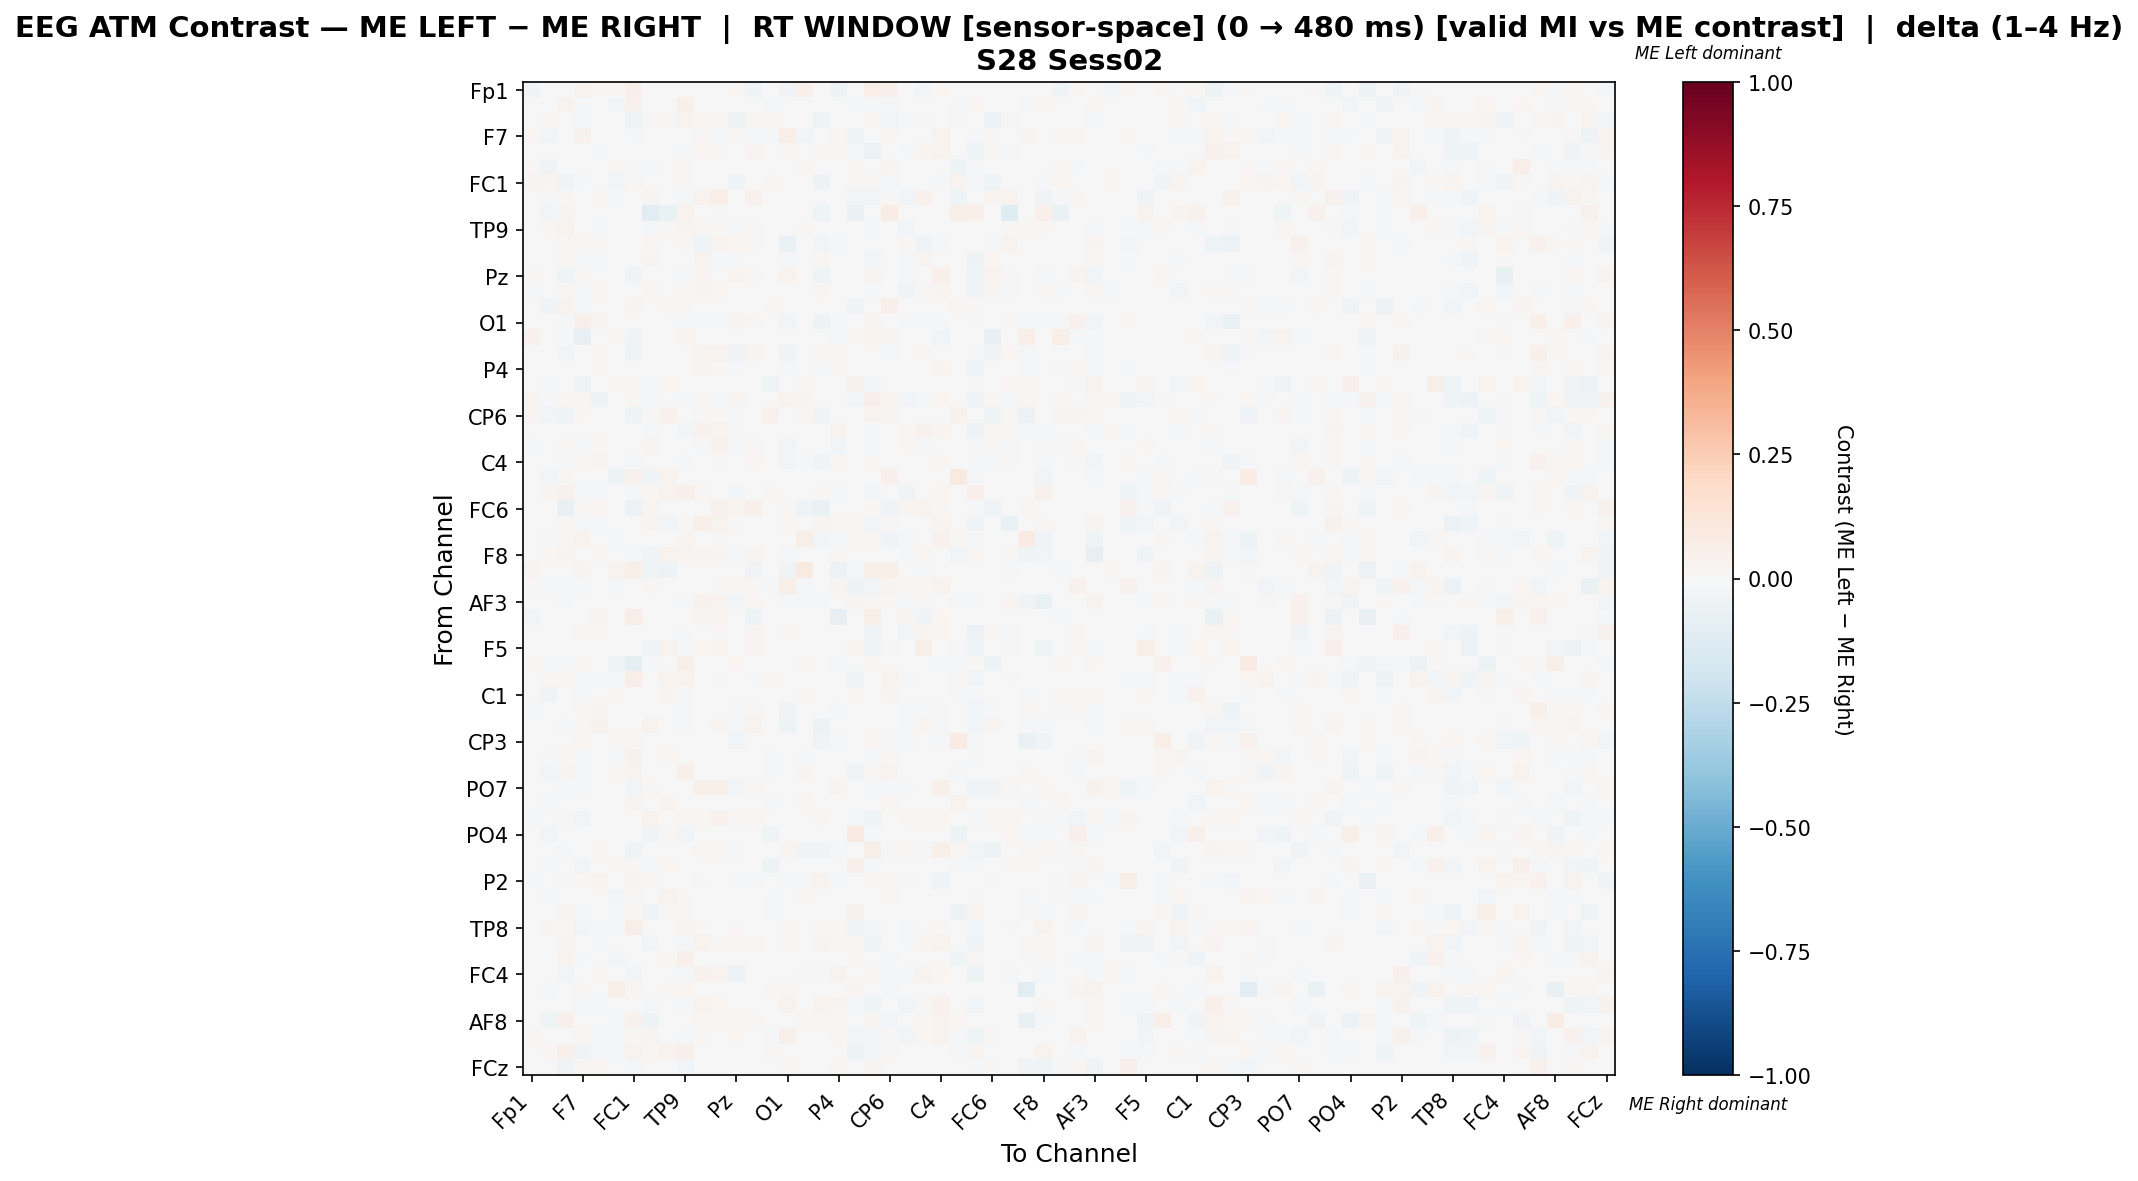

Source data for this figure (header and first rows):
, Fp1, Fz, F3, F7, FT9, FC5, FC1, C3, T7, TP9, CP5, CP1, Pz, P3, P7, O1, Oz, O2, P4, P8, TP10, CP6, CP2
Fp1, -0.03653, 0.0, 0.0, 0.03503, 0.01442, 0.01236, 0.04945, 0.0, 0.0, 0.0, -0.003431, 0.0, 0.02266, -0.04288, 0.0, -0.03222, 0.0522, 0.0, -0.04938, 0.0, 0.06593, 0.04808, 0.0
Fz, 0.0, 0.004063, 0.0345, -0.01726, 0.0, -0.0265, 0.04153, -0.007029, 0.006238, 0.04959, 0.0, 0.0, 0.0, 0.0, -0.02324, 0.0, 0.0, 0.0, 0.0, -0.01513, -0.008264, -0.01094, 0.0
F3, 0.0, 0.02169, 0.0002825, -0.008672, 0.005422, -0.004875, -0.04667, 0.008434, 0.01476, 0.03412, 0.02139, 0.02229, -0.04804, 0.01745, 0.02048, -0.006254, -0.002022, -0.04097, -0.003829, 0.0, 0.01063, -0.0247, -0.01088
F7, 0.01994, -0.02374, -0.007396, 0.0413, 0.003049, -0.007735, -0.01805, 0.0, 0.0, -0.004684, 0.01384, -0.009702, 0.009969, -0.008481, -0.01662, 0.06309, -0.02985, 0.0, 0.01553, -0.04647, 0.003047, 0.01018, -0.006446
FT9, 0.005826, 0.0, 0.005032, -0.003789, -0.01201, 0.0, 0.0, -0.004119, 0.0, -0.02282, 0.01814, 0.01347, 0.001122, 0.0305, 0.0, 0.02, 0.0, 0.01128, 0.02032, -0.008512, -0.05932, 0.0, -0.01605
FC5, 0.009279, -0.03375, -0.004017, -0.002423, 0.0, 0.01871, -0.01424, -0.01062, 0.003275, 0.008257, 0.0, 0.0, 0.0, 0.0, 0.0001302, 0.0, 0.02041, 0.0, 0.0, 0.0179, 0.006934, 0.02519, 0.0
FC1, 0.02533, 0.02412, -0.03842, -0.0152, 0.0, -0.02478, 0.01146, -0.00365, 0.0, 0.008998, 0.0, 0.0, -0.03193, 0.0, 0.02088, 0.0, -0.006489, -0.04745, 0.00111, 0.009243, 0.01301, -0.01698, -0.004258
C3, 0.0, -0.01113, 0.01138, 0.0, 0.008597, -0.0119, -0.004082, 0.02767, -0.005225, -0.01374, 0.03152, 0.06451, 0.0, 0.04306, -0.006122, 0.0, 0.0, 0.0, 0.002627, -0.02356, -0.02789, 0.009194, -0.02492
T7, 0.0, -0.02891, 0.0295, 0.0, 0.0, 0.003766, 0.0, -0.1102, -0.06767, 0.03202, 0.0, -0.009709, 0.0, 0.0, -0.002309, 0.0, 0.0, -0.04078, 0.0, -0.0665, 0.0, 0.07282, 0.0
TP9, 0.0, 0.01726, 0.03248, -0.00259, -0.01642, 0.001505, 0.006574, -0.0101, 0.01364, 0.02806, 0.01055, 0.008451, -0.011, 0.008235, -0.004861, -0.006719, 0.02078, -0.001735, 0.0009506, -0.005792, -0.01182, 0.0, -0.02684
CP5, -0.00218, 0.0, 0.01846, 0.00885, 0.01059, 0.0, 0.0, 0.01846, 0.0, 0.01062, -0.04583, 0.03736, 0.01568, 0.01524, 0.0, -0.06755, 0.0, -0.02366, -0.008294, 0.0, 0.006068, 0.00531, 0.01508
CP1, 0.0, 0.0, 0.01603, -0.01498, -0.01439, 0.0, 0.0, 0.02919, -0.001464, 0.004156, 0.03611, -0.009606, -0.01433, 0.007647, 0.0, -0.02015, 0.0, 0.01723, 0.0008044, 0.001282, -0.02492, 0.004488, -0.01554
Pz, 0.01242, 0.0, -0.04429, 0.01112, 0.007405, 0.0, -0.03349, 0.0, 0.0, -0.01357, 0.02406, 0.001455, 0.03033, 0.008973, 0.0, 0.03846, -0.001116, -0.03944, -0.005726, 0.0, 0.02946, -0.00553, -0.01163
P3, -0.01183, 0.0, 0.01457, -0.01506, 0.0188, 0.0, 0.0, 0.0231, 0.0, 0.008376, 0.0264, 0.02199, -0.004904, -0.004047, 0.0, 0.002194, 0.0, 0.01759, -0.001415, 0.001523, -0.01319, 0.0002538, -0.03183
P7, 0.0, -0.03247, 0.03322, -0.01433, 0.0, -0.002996, 0.02985, -0.005446, 0.01959, 0.01099, 0.0, 0.0, 0.0, 0.0, 0.02207, 0.0, -0.001811, 0.0, 0.0, -0.0407, 0.002945, 0.05441, 0.0
O1, -0.003189, 0.0, -0.008837, 0.05008, 0.02375, 0.0, 0.0, 0.0, 0.0, -0.01435, -0.01848, -0.008818, 0.02366, 0.01021, 0.0, -0.03075, 0.0, -0.0536, -0.01944, 0.0, 0.02704, 0.003828, -0.008779
Oz, 0.04497, 0.0, -0.01777, -0.0794, 0.0, 0.009984, -0.03806, 0.0, 0.0, 0.03104, 0.0, 0.0, -0.007167, 0.0, -0.006086, 0.0, 0.007519, 0.0, -0.0105, 0.01124, 0.03593, 0.03077, 0.0
O2, 0.0003172, 0.0, -0.03096, 0.0003172, 0.01394, 0.0, -0.04385, 0.0, -0.005207, -0.001438, 0.02826, 0.03633, -0.03548, 0.02652, 0.0, -0.03203, 0.0, 0.01642, 0.008779, 0.0, 0.005392, -0.01617, 0.004487
P4, -0.004071, 0.0, -0.006762, 0.004615, 0.01472, 0.0, -0.002732, 0.0009929, 0.0, -0.004747, 0.02376, 0.01801, -0.01983, 0.007581, 0.0, -0.01287, -0.003492, -0.01272, 0.01039, 0.0, -0.004829, 0.0, 0.006255
P8, 0.0, -0.02309, 0.0, -0.04064, -0.00661, 0.01463, 0.0132, -0.01724, 0.01578, -0.002935, 0.0, 0.003696, 0.0, 0.003696, -0.03946, 0.0, 0.008976, 0.0, 0.0, 0.04255, -0.02886, 0.0, 0.003696
TP10, 0.03761, -0.009394, 0.01616, 0.01058, -0.04832, 0.003711, 0.01456, -0.02334, 0.0, -0.01066, 0.0093, -0.008229, 0.03062, -0.006728, 0.002469, 0.03392, 0.02505, 0.006066, -0.0002902, -0.02733, 0.04864, 0.03761, -0.02666
CP6, 0.02585, -0.02497, -0.04218, 0.007982, 0.0, -0.006159, -0.04309, 0.008362, 0.04561, 0.0, 0.008362, 0.008362, -0.008879, 0.00114, 0.04295, 0.003801, 0.019, -0.03163, 0.0, 0.0, 0.03535, 0.02589, 0.0
CP2, 0.0, 0.0, -0.005859, -0.003406, 0.001049, 0.0, -0.003664, -0.01638, 0.0, -0.02621, 0.04099, 0.03855, -0.008244, 0.007746, 0.0, 0.00497, 0.0, 0.006335, 0.03405, 0.001775, -0.0208, 0.0, 0.0234
Cz, -0.008184, 0.0, 0.01027, -0.01365, 0.02038, 0.0, 0.0, 0.02486, 0.0, 0.005674, -0.009338, 0.04437, -0.009411, 0.008332, 0.0, -0.02661, 0.0, -0.00537, -0.02517, 0.001621, -0.01739, 0.0, 0.0176
C4, 0.006148, 0.0, -0.0216, 0.01864, 0.02565, 0.0, -0.0223, 0.001153, 0.0, -0.01549, 0.001843, 0.01086, 0.003207, 0.01725, 0.0, -0.02871, -0.01174, -0.03438, 0.008407, 0.0, 0.009798, 0.0, -0.005318
T8, 0.0, -0.03016, 0.01431, 0.007121, 0.0, -0.05389, 0.0429, -0.03407, 0.03596, 0.0009079, 0.0, 0.0, 0.0, 0.0, 0.00549, 0.0, -0.001431, 0.0, 0.0, -0.00664, 0.0, 0.05029, 0.0
FT10, 0.0, 0.0244, 0.04144, -0.01113, -0.01505, -0.006175, -0.008671, 0.009779, 0.0386, 0.04771, 0.01353, -0.005653, -0.02426, -0.001622, 0.01337, -0.003573, 0.007519, 0.01156, -0.01153, -0.006719, -0.03052, 0.0, -0.03265
FC6, 0.004321, 0.0, -0.07776, 0.012, 0.02176, 0.0, -0.06139, 0.02736, 0.0, 0.0, 0.004247, 0.0404, 0.03861, 0.04801, 0.0, 0.009782, -0.04411, -0.06374, 0.005488, 0.0, 0.01984, -0.03408, 0.03072
FC2, 0.0, 0.0, 0.01491, -0.007859, -0.01887, 0.0, 0.0, 0.02678, -0.02866, 0.01491, 0.06221, 0.03896, 0.01121, -0.0003158, 0.0, 0.01662, 0.0, 0.02769, 0.01713, 0.01359, -0.03098, 0.008948, -0.0003158
F4, 0.0, -0.02104, 0.01189, 0.03168, 0.004728, -0.009497, 0.00364, 0.0008704, 0.0, 0.02518, 0.004728, 0.01418, 0.006839, 0.004728, 0.0, -0.005737, 0.05579, -0.02703, -0.01115, 0.008038, 0.02033, -0.03573, -0.01187
F8, 0.0, 0.01904, 0.02493, 0.0, 0.007972, -0.00102, -0.02245, -0.03289, 0.0341, 0.02873, 0.03044, 0.02458, -0.02283, 0.03012, 0.005757, -0.0139, 0.0, -0.000586, 0.01449, 0.0008857, -0.003061, 0.0, -0.02073
Fp2, 0.02868, 0.0, 0.0, 0.02363, 0.0, 0.03308, 0.05766, -0.04615, -0.05231, 0.0, -0.003077, 0.0, 0.0, -0.03846, 0.0, -0.03385, 0.0879, 0.0, -0.05538, -0.01563, 0.05577, 0.06238, 0.0
AF7, 0.01361, -0.02276, -0.008378, -0.02136, -0.0005086, -0.02274, 0.0, 0.008932, 0.0, 0.0, 0.006806, 0.009358, 0.02225, 0.009358, -0.01317, 0.05827, -0.01436, 0.0, 0.02382, -0.05009, -0.02947, 0.02637, 0.01021
AF3, 0.0, 0.001834, -0.009135, 0.0, 0.006088, -0.006341, -0.001992, -0.0003833, 0.0, -0.01684, 0.03919, 0.03214, -0.0274, 0.01636, 0.0002575, -0.01566, -0.008302, -0.01238, -0.006251, 0.02397, 0.01142, 0.007991, -0.01976
AFz, -0.02782, 0.0, 0.0, 0.0, 0.02815, 0.0, 0.06982, 0.0, 0.0, 0.0, 0.02651, 0.02703, 0.005631, -0.05381, 0.0, 0.0, 0.0, 0.005631, -0.08023, 0.0, 0.05518, 0.0, 0.03041
F1, 0.007283, 0.0, 0.001575, 0.01263, 0.0106, 0.0, -0.002338, -0.001881, 0.0, -0.02075, 0.007042, 0.01233, 0.000862, 0.02371, 0.0, 0.01961, 0.0, -0.002452, -0.007044, 0.001365, -0.03226, 0.0, -0.02772
F5, 0.0, 0.0, 0.0, -0.004962, -0.004043, 0.0, 0.0, -0.03162, 0.03587, -0.02118, 0.01793, 0.03127, 0.0, 0.02939, 0.0, 0.004304, 0.0, 0.0, 0.004304, 0.03449, -0.04122, 0.01363, -0.003137
FT7, 0.01644, -0.01774, -0.01492, 0.009982, 0.0, -0.04492, -0.08976, -0.008152, 0.0, 0.04791, 0.0, 0.0, 0.02044, 0.0, -0.006114, 0.0, 0.01304, 0.0, -0.008832, 0.007046, 0.02173, 0.004179, 0.0
FC3, 0.0, 0.02174, 0.02078, -0.009263, -0.008055, -0.01091, 0.06635, -0.004027, 0.03757, 0.03301, 0.0, -0.01289, 0.0, -0.02296, 0.01882, 0.0, 0.0007994, 0.0, 0.0, -0.0439, 0.0, 0.03757, -0.02296
C1, 0.006039, -0.03322, -0.003198, -0.0119, 0.0, 0.0161, -0.0008147, -0.001599, 0.02558, -0.008149, 0.0, 0.0, 0.0, 0.0, -0.002013, 0.0, 0.01228, 0.0, 0.0, 0.01514, 0.00543, 0.02453, 0.0
C5, -0.008505, 0.0, -0.004516, 0.01788, 0.03022, 0.0, -0.00478, 0.001052, 0.0, -0.008367, -0.004348, 0.003188, -0.01881, 0.01125, 0.0, -0.03408, 0.000555, -0.003625, -0.02144, 0.0, 0.0007718, 0.0, -0.014
TP7, -0.004422, 0.0, -0.01583, 0.01165, 0.04374, 0.0, -0.005054, 0.03148, 0.0, -0.02148, -0.000764, 0.02857, -0.01679, 0.03613, 0.0, -0.05127, 0.0, -0.04993, -0.007127, 0.0, 0.001879, 0.0, -0.008338
CP3, 0.006349, -0.004407, -0.0003609, 0.01678, 0.0, 0.008675, 0.02118, 0.0, 0.004989, 0.005058, 0.0, 0.0, -0.0274, 0.0, -0.000384, -0.005745, 0.006803, -0.03182, -0.01237, 0.0, 0.01723, -0.01862, -0.01326
P1, 0.0, -0.02013, 0.009877, -0.02053, 0.0, -0.02241, 0.03985, -0.005345, 0.0215, 0.007346, 0.0, 0.0, 0.0, 0.0, -0.01788, 0.0, -0.00847, 0.0, 0.0, -0.007625, -0.01097, 0.01419, 0.0
P5, 0.0, -0.02502, 0.0267, -0.01718, 0.0, 0.008008, 0.03398, -0.006631, -0.006631, 0.05069, 0.0, 0.0, 0.0, 0.0, -0.01887, 0.0, 0.0306, 0.0, 0.0, -0.03692, 0.008719, 0.03495, 0.0
PO7, 0.0, 0.0, -0.01672, -0.009224, -0.007182, 0.0, -0.02933, 0.01233, 0.0, 0.00162, 0.06024, 0.05762, -0.02771, 0.01809, 0.0, 0.006607, -0.003817, -0.006087, 0.02942, 0.0, -0.0182, -0.0106, -0.01266
PO3, 0.006877, -0.01625, 0.005084, -0.003931, 0.0, -0.004228, 0.03108, 0.0, 0.02642, -0.0008625, 0.0, 0.0, 0.0, 0.0, -0.00868, 0.0, 0.008569, 0.0, 0.0, 0.004597, 0.003372, 0.02192, 0.0
POz, -0.01503, 0.0, 0.0127, -0.0238, -0.002904, 0.0, 0.0, 0.03217, 0.0, 0.0127, 0.01639, 0.04563, 0.008469, 0.02343, 0.0, -0.0008011, 0.0, 0.01418, -0.0007502, -0.01849, -0.04417, 0.00684, 0.01175
PO4, 0.0, -0.02477, 0.0, -0.006682, 0.0, 0.002777, -7.527618895940887e-05, -0.03414, 0.01346, -0.02505, 0.0, 0.0, 0.0, 0.0, -0.0459, 0.0, 0.002672, 0.0, 0.0, 0.09202, -0.01307, 0.001428, 0.0
PO8, -0.005289, 0.0, -0.01217, 0.007026, 0.02096, 0.0, -0.04121, 0.0, 0.0, 0.0, 0.01881, 0.02311, -0.0175, -0.006386, 0.0, 0.02579, -0.03158, -0.03368, -0.01914, 0.0, 0.06236, -0.01231, 0.01238
P6, 0.0, -0.02185, 0.0, -0.02387, 0.0, 0.01683, 0.01537, -0.01206, 0.02239, 0.002382, 0.0, 0.0, 0.0, 0.0, -0.04849, 0.0, 0.002995, 0.0, 0.0, 0.04856, -0.01382, 0.0, 0.0
P2, -0.01512, 0.0, -0.008451, 0.01871, 0.03207, 0.0, 0.02414, 0.01155, 0.0, 0.0, -0.01421, -0.001636, -0.01154, -0.014, 0.0, -0.008243, -0.01421, 0.03306, -0.02053, 0.0, 0.01286, 0.01574, -0.01348
CPz, 0.007173, -0.02018, 0.007537, 0.00218, 0.0, -0.02818, 0.008512, -0.002943, 0.03544, 0.01135, 0.0, 0.0, 0.0, 0.0, -0.008805, 0.0, 0.01367, 0.0, 0.0, 0.003142, -0.004906, 0.02141, 0.0
CP4, 0.0, 0.001625, 0.02891, -0.01252, 0.0, -0.02266, 0.01844, -0.03811, 0.007976, 0.01406, 0.0, 0.0, 0.0, 0.0, -0.009822, 0.0, 0.0, 0.0, 0.0, 0.03935, 0.0, 0.0, 0.0
TP8, 0.0, 0.02587, 0.02289, -0.02647, -0.02155, -0.01146, 0.05579, 0.002223, 0.0, 0.0249, 0.007868, 0.001199, 0.007868, 0.0003653, -0.00754, 0.007868, 0.0, 0.007868, 0.007868, -0.03275, -0.03022, 0.0, -0.01402
C6, 0.0, 0.001235, 0.02723, -0.002203, -0.01645, -0.0005225, 0.0, -0.03004, 0.0, -0.01039, 0.03286, 0.01441, 0.01929, 0.01817, -0.005486, 0.02055, 0.0, 0.02723, 0.02215, 0.009254, -0.04598, 0.0, -0.02194
C2, 0.0, -0.004896, 0.03367, -0.01093, 0.0, -0.03047, -0.003243, -0.003544, 0.02157, 0.0501, 0.0, 0.0, 0.0, 0.0, 0.001323, 0.0, 0.006432, 0.0, 0.0, 0.01673, -0.004772, -0.0175, 0.0
FC4, 0.002737, 0.0, -0.03025, 0.004985, 0.01217, 0.0, -0.02532, -0.004106, 0.0, -0.02107, 0.04208, 0.03304, -0.05616, -0.001272, 0.0, -0.003813, 0.01061, -0.01447, 0.03172, 0.0, 0.009187, -0.008065, -0.01193
FT8, 0.0, -0.02057, 0.0, 0.0133, 0.0, 0.05556, 0.01968, 0.0, 0.008511, 0.01755, 0.0, 0.0, 0.0, 0.0, 0.01992, 0.007979, 0.0, 0.0, 0.0, 0.02996, 0.002305, -0.02159, 0.0
F6, 0.00623, -0.002719, 0.007045, -0.009789, -0.01387, 0.0, -0.001483, -0.01592, 0.0, -0.008045, 0.03609, 0.01923, -0.003499, 0.006131, 0.0, 0.03523, 0.0008801, 0.03218, 0.02498, -0.01928, -0.04322, 0.006015, -0.02804
... 4 more rows
